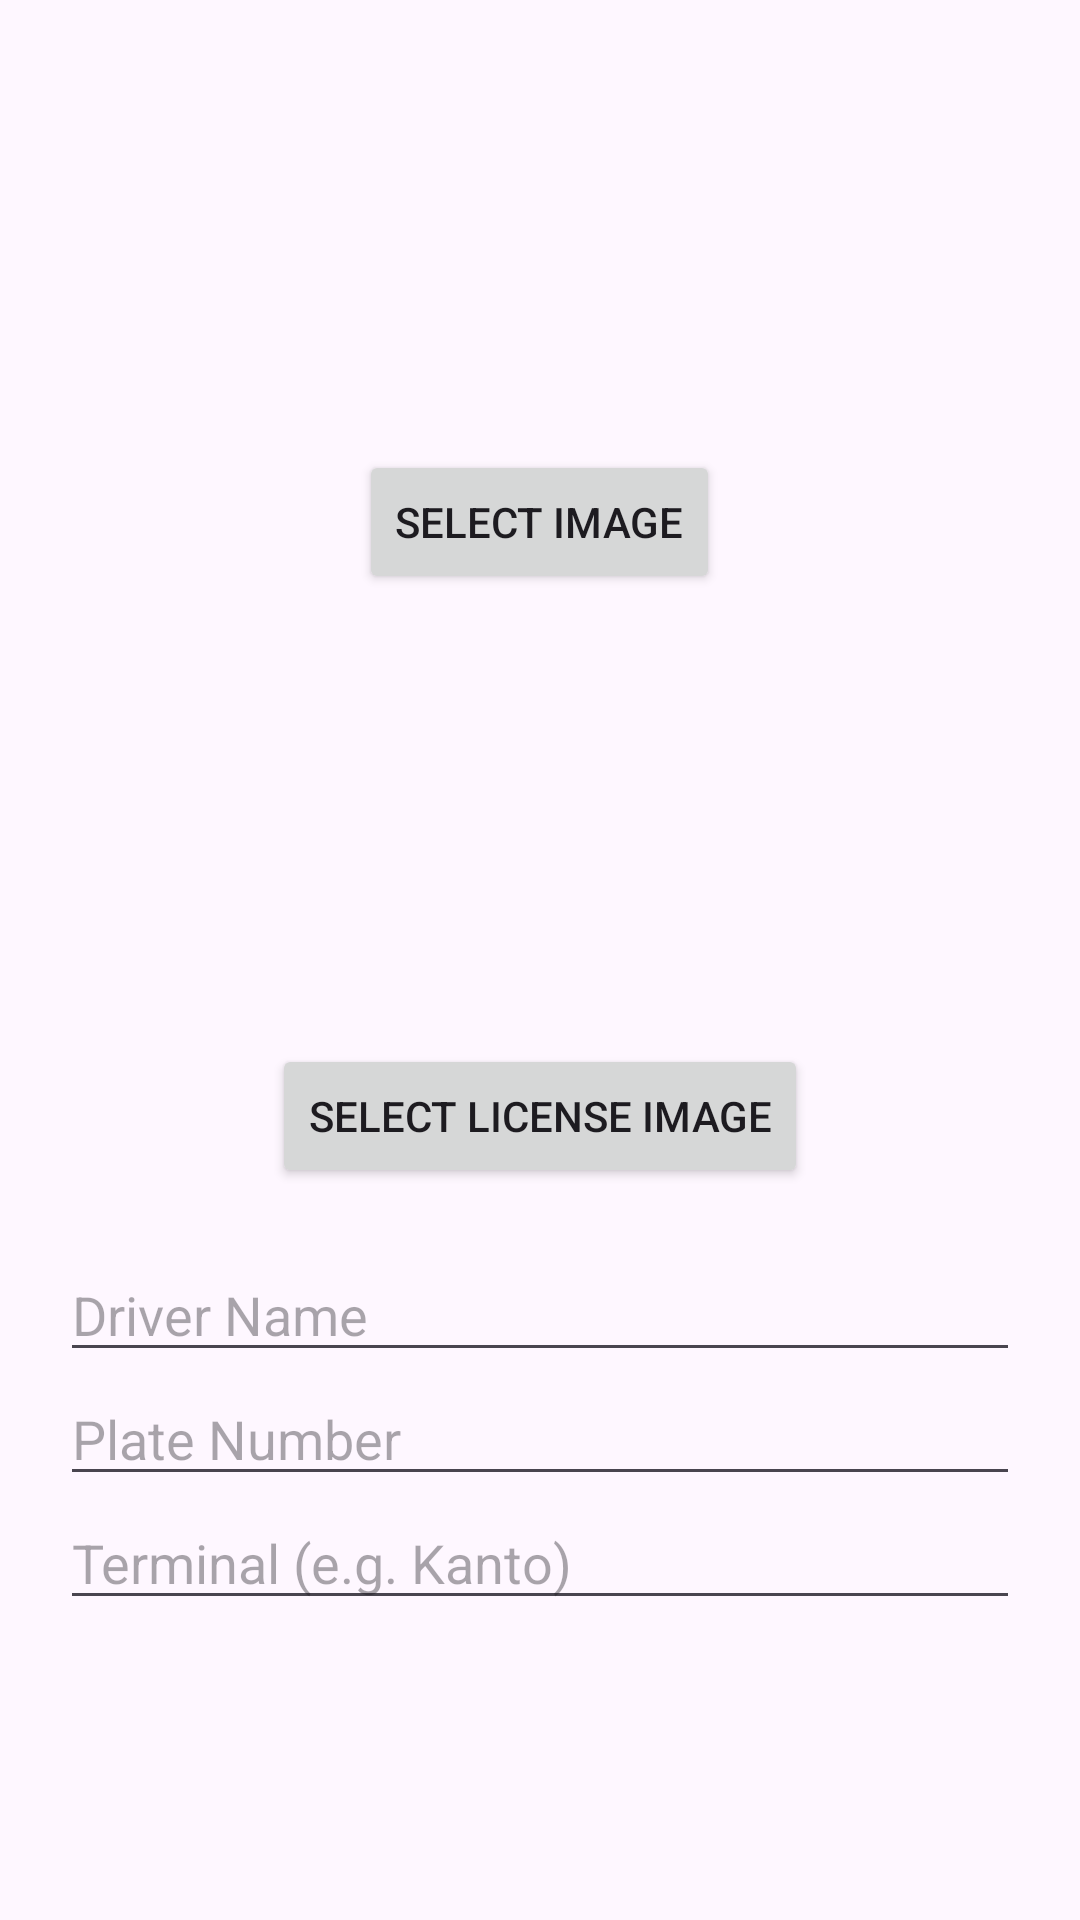

Here is an Android app screen rendered from its layout file. Give the layout XML and the strings, colors and styles it references.
<!-- AndroidManifest.xml: application theme Theme.TRIKE -->
<!-- res/layout/dialog_add_driver.xml -->
<?xml version="1.0" encoding="utf-8"?>
<ScrollView xmlns:android="http://schemas.android.com/apk/res/android"
    android:layout_width="match_parent"
    android:layout_height="wrap_content">

    <LinearLayout
        android:orientation="vertical"
        android:padding="20dp"
        android:layout_width="match_parent"
        android:layout_height="wrap_content">

        
        <ImageView
            android:id="@+id/driverImagePreview"
            android:layout_width="120dp"
            android:layout_height="120dp"
            android:layout_gravity="center"
            android:src="@drawable/ic_person"
            android:background="@drawable/rounded_background"
            android:padding="10dp" />

        <Button
            android:id="@+id/btnSelectImage"
            android:layout_width="wrap_content"
            android:layout_height="wrap_content"
            android:text="Select Image"
            android:layout_gravity="center"
            android:layout_marginTop="10dp" />

        
        <ImageView
            android:id="@+id/licenseImagePreview"
            android:layout_width="120dp"
            android:layout_height="120dp"
            android:layout_gravity="center"
            android:src="@drawable/ic_person"
            android:background="@drawable/rounded_background"
            android:padding="10dp"
            android:layout_marginTop="20dp" />

        <Button
            android:id="@+id/btnSelectLicense"
            android:layout_width="wrap_content"
            android:layout_height="wrap_content"
            android:text="Select License Image"
            android:layout_gravity="center"
            android:layout_marginTop="10dp" />

        
        <EditText
            android:id="@+id/driverNameInput"
            android:layout_width="match_parent"
            android:layout_height="wrap_content"
            android:hint="Driver Name"
            android:layout_marginTop="20dp" />

        <EditText
            android:id="@+id/plateNumberInput"
            android:layout_width="match_parent"
            android:layout_height="wrap_content"
            android:hint="Plate Number" />

        <EditText
            android:id="@+id/terminalInput"
            android:layout_width="match_parent"
            android:layout_height="wrap_content"
            android:hint="Terminal (e.g. Kanto)" />

    </LinearLayout>

</ScrollView>
<!-- resources referenced by this layout -->
<resources>
  <style name="Theme.TRIKE" parent="Base.Theme.TRIKE" />
  <style name="Base.Theme.TRIKE" parent="Theme.Material3.DayNight.NoActionBar">
          
          
      </style>
</resources>
